pico-8 play session: no input (idle), after a click and taps of 🅾, ❎, 🅾+❎, 🅾 in the second before t = 0

[t = 1 s] idle ~1s (no d-pad/buttons)
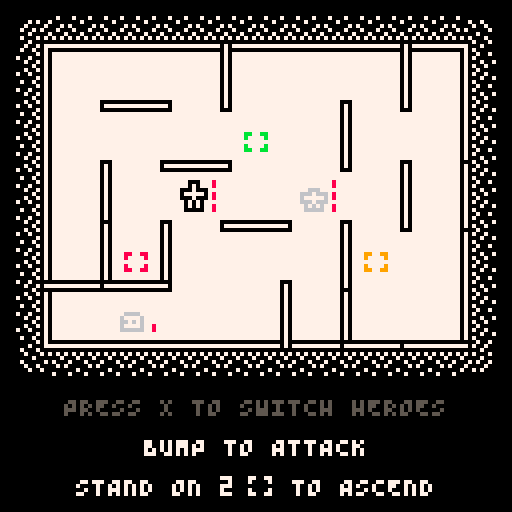

pico-8 cartridge
version 18
__lua__
function _init()
a=5
b=7
c={}
d={}
for e=1,b do
c[e]={}
for f=1,a do
c[e][f]={}
add(d,{e,f})
end
end
g={
["a_step"]=011,
["b_step"]=012,
["pad_step"]=013,
["button_step"]=021,
["advance"]=014,
["bump"]=015,
["shoot"]=016,
["jump"]=017,
["charge"]=021,
["health"]=018,
["score"]=019,
["enemy_dash"]=020,
}
h={
"a_step",
"b_step",
"pad_step",
"button_step",
"bump",
"jump",
"charge",
"health",
"score",
"enemy_dash",
"advance",
"shoot",
}
i={}
j=0
k=0
l=true
m=false
n=0
o={}
p=32
q=4
r={{0,0}}
s=false
time=0
t=false
u=false
v=false
w=007
x={}
y={}
z={}
ba={}
bb={}
bc={}
bd={}
be={}
bf={}
bg={}
bh={{-1,0},{1,0},{0,-1},{0,1}}
bi={}
bj={}
bk()
for bl in all({{2,3},{3,3},{4,3},{5,3}}) do
local bm=bn("wall_right",bl)
if bm then
bm:bo()
end
end
for bl in all({{2,3},{4,2},{6,3}}) do
local bm=bn("wall_down",bl)
if bm then
bm:bo()
end
end
bp=bq()
br=bq()
bp.bs=true
bt(bp,{3,3})
bt(br,{5,3})
bu()
bv({{2,4},{4,2},{6,4}})
function bw(bx,by,bz)
local ca={
[001]=by,
}
local cb=1
local cc=bx
for cd=1,by-1 do
cc+=cd+bz
local bl=cb+flr(cc)
ca[bl]=by-cd
cb=bl
end
return ca
end
ca=bw(12,12,4)
ce={
[001]={"baby"},
[026]={"baby","dash"},
[051]={"baby","dash","timid"},
[076]={"slime","dash","timid"},
[101]={"slime","dash","timid","grow"},
}
cf={
["baby"]=function()
cg():ch()
end,
["timid"]=function()
ci():ch()
end,
["slime"]=function()
cj():ch()
end,
["dash"]=function()
ck():ch()
end,
["grow"]=function()
cl():ch()
cl():ch()
end,
}
cm=ca[1]
cn=ce[1]
co=cp(cn)
cq(co)
cr={0,0,0}
cs=0
ct=false
cu()
music(000)
end
function _update60()
time+=1
for bl in all(y) do
if bl.cv<=0 and#bl.cw<=1 then
bl:bo()
local cx=cy(cz(bl))
if(not bl.da) db(cx,true)
end
end
if s then
if n>0 then
n-=1
elseif btnp(5) then
_init()
end
return
end
if#bj<2 then
for cd=0,3 do
if btnp(cd) then
add(bj,bh[cd+1])
end
end
if btnp(5) then
add(bj,5)
end
end
if n>0 then
n-=1
elseif bn("exit",cz(bp)) and bn("exit",cz(br)) then
j+=100
add(bi,dc())
dd({41,53},de("you escaped!"),014,007,true)
p=0
s=true
n=20
elseif bp.cv<=0 or br.cv<=0 then
add(bi,dc())
dd({46,53},de("game over"),014,007,true)
s=true
n=20
elseif l==true and#bj>0 then
if bj[1]==5 then
for bl in all(x) do
v=true
bl.bs=not bl.bs
end
df()
i["switch"]=true
else
dg():dh(bj[1])
end
del(bj,bj[1])
elseif l==false then
if di() then
dj()
bk()
bu()
bv()
p-=1
else
bu()
end
cq(y)
for bl in all(y) do
bl:dk()
end
if ce[k] then
cn=ce[k]
co=cp(cn)
cq(co)
end
k+=1
dl()
for cd=1,cr[k] do
cu()
end
if ca[k] then
cm=ca[k]
end
df()
l=true
end
dm()
local dn=false
for bl in all(h) do
if i[bl] then
dn=bl
end
i[bl]=false
end
if dn then
sfx(g[dn],3)
end
if stat(1)>1 then printh(stat(1)) end
end
function dp(dq)
local dr={0,0}
local ds={-dq[1],-dq[2]}
local dt={-dq[1]*2,-dq[2]*2}
r={dr,dt,dt,ds,dr}
end
function du(dv)
if#dv>1 then
del(dv,dv[1])
end
end
function _draw()
cls()
local cx=r[1]
camera(cx[1],cx[2])
du(r)
rectfill(11,11,116,86,007)
rect(12,12,115,85,000)
pal(006,w)
for e=12,115,8 do
spr(008,e,4)
spr(008,e,86,1,1,true,true)
end
for f=13,84,8 do
spr(007,4,f)
spr(007,116,f,1,1,true,true)
end
spr(009,4,5)
spr(010,116,5,1,1,true)
spr(010,4,85,1,1,false,true)
spr(009,116,85,1,1,true,true)
pal()
for dw in all({
z,
bb,
ba,
bf,
bd,
be,
x,
y,
bi,
bc,
}) do
for bl in all(dw) do
bl:dx()
end
end
local dy=bn("button",cz(bp))
local dz=bn("button",cz(br))
local ea=false
local eb=false
if(dy) ea=dy.color
if(dz) eb=dz.color
if s then
local ec
local ed
local ee
if p!=0 then
ec=de("you died with "..j.." gold")
else
ec=de("+100 gold for escaping")
end
local ed=64-#ec*2
print(ec,ed,99,007)
if p!=0 then
local ef=p==1 and" depth"or" depths"
ec=de(p..ef.." from the surface")
else
ec=de("total gold: "..j)
end
ed=64-#ec*2
print(ec,ed,109,007)
print(de("press x to restart"),28,119,005)
elseif not(v and u and t) then
print(de("press x to switch heroes"),16,99,v and 005 or 007)
print(de("bump to attack"),36,109,u and 005 or 007)
print(de("stand on 2"),19,119,t and 005 or 007)
palt(015,true)
pal(006,t and 005 or 007)
spr(016,61,116)
print(de("to ascend"),73,119,t and 005 or 007)
pal()
elseif eg==012 and not o[012] and(ea==012 and bp.eh==true or eb==012 and br.eh==true) then
print(de("when a hero stands on"),15,99,007)
print(",",111,99,007)
print(de("the other hero can jump"),18,109,007)
palt(15,true)
pal(005,001)
pal(006,012)
spr(018,102,96)
pal()
elseif eg==011 and not o[011] and(ea==011 and bp.eh==true or eb==011 and br.eh==true) then
print(de("when a hero stands on"),15,99,007)
print(",",111,99,007)
print(de("the other hero can shoot"),16,109,007)
palt(15,true)
pal(005,003)
pal(006,011)
spr(018,102,96)
pal()
elseif eg==008 and not o[008] and(ea==008 and bp.eh==true or eb==008 and br.eh==true) then
print(de("are refilled with health"),22,99,007)
print(de("when enemies step on them"),14,109,007)
palt(15,true)
pal(005,002)
pal(006,008)
spr(017,10,96)
pal()
elseif eg==009 and not o[009] and(ea==009 and bp.eh==true or eb==009 and br.eh==true) then
print(de("are refilled with gold"),26,99,007)
print(de("when enemies step on them"),14,109,007)
palt(15,true)
pal(005,004)
pal(006,009)
spr(017,14,96)
pal()
else
print(de("depth"),11,99,007)
print(p,34,99,007)
local ei=j..""
print(de("gold"),102,99,007)
print(ei,99-#ei*4,99,007)
spr(032,11,106,7,1)
spr(048,11,116,7,1)
spr(039,70,106,6,1)
spr(055,70,116,6,1)
end
for bl in all(bc) do
bl:dx()
end
end
function dc()
local ej={
dx=function(self)
for ek=14,114,3 do
for el=14,84,3 do
local ek=ek+(el%2*2)
if(ek<114) pset(ek,el,006)
end
end
end
}
return ej
end
function cp(dv)
local em={}
for bl in all(dv) do
add(em,bl)
end
return em
end
function en()
local en={
e=eo,
f=eo,
cw={},
ep={{010,010}},
eq={100},
er=function(self)
du(self.cw)
du(self.ep)
du(self.eq)
pal()
end,
bo=function(self)
if self.e and self.f then
del(c[self.e][self.f],self)
end
del(self.dw,self)
end,
}
return en
end
function bq()
local es=en()
es.type="hero"
es.et="enemy"
es.eu=3
es.cv=3
es.dw=x
es.eh=false
es.dh=function(self,ev)
local ew=x[1]==self and x[2] or x[1]
local ex=ey(cz(self),ev)
if ez(ex) and not bn("hero",ex) then
local fa=bn("enemy",ex)
local bm=fb(cz(self),ex)
if self.fc then
if(fa or bm) o[012]=true
if(fa) fd(fa,3,ev)
local fe=cy(cz(self))
local ff=cy(ex)
local fg={(fe[1]+ff[1])/2,fe[2]-4}
bt(self,ex)
fh(self,{fg,ff},q/2,0)
n=q
i["jump"]=true
l=false
elseif not bm then
local fi=fj(self,ev)
if self.fk and#fi>0 then
for bl in all(fi) do
fd(bl,1,{-ev[1],-ev[2]})
end
fl(self,ev)
o[011]=true
i["shoot"]=true
n=q
l=false
elseif fa then
i["bump"]=true
u=true
fd(fa,1,ev)
local fm=cy(cz(self))
local fn={fm[1]+ev[1]*4,fm[2]+ev[2]*4}
fh(self,{fn,fm},q/2,0)
n=q
l=false
else
bt(self,ex)
fh(self,{cy(ex)},q,0)
n=q
l=false
end
end
end
ew.fc=false
ew.fk=false
local em=bn("button",cz(self))
if em then
if em.color==012 then
ew.fc=true
elseif em.color==011 then
ew.fk=true
end
end
end
es.dx=function(self)
local fo=self.bs and 001 or 000
local fp=self.cw[1][1]
local fq=self.cw[1][2]
local fr=cy(cz(self))[1]
local fs=cy(cz(self))[2]
palt(015,true)
palt(000,false)
if not self.bs then
pal(000,006)
end
if self.fk then
pal(007,011)
pal(006,011)
pal(005,007)
if self.bs then
for bl in all(bh) do
local dv=cz(self)
local em={self.e+bl[1],self.f+bl[2]}
local fo=bl[2]==0 and 003 or 004
local ft
local fu
if bl[1]==-1 then
ft=true
elseif bl[2]==-1 then
fu=true
end
if#fj(self,bl)>0 and not s then
spr(fo,fr+bl[1]*8,fs+bl[2]*8,1,1,ft,fu)
end
end
end
elseif self.fc then
pal(007,012)
pal(006,012)
pal(005,007)
if self.bs then
for bl in all(bh) do
local dv=cz(self)
local em={self.e+bl[1],self.f+bl[2]}
local fo=bl[2]==0 and 003 or 004
local ft
local fu
if bl[1]==-1 then
ft=true
elseif bl[2]==-1 then
fu=true
end
if
not s and
(bn("enemy",em) or
ez(em) and fb(dv,em) and not bn("hero",em))
then
spr(fo,fr+bl[1]*8,fs+bl[2]*8,1,1,ft,fu)
end
end
end
else
pal(005,007)
if self.bs then
for bl in all(bh) do
local dv=cz(self)
local em={self.e+bl[1],self.f+bl[2]}
local fo=bl[2]==0 and 003 or 004
local ft
local fu
if bl[1]==-1 then
ft=true
elseif bl[2]==-1 then
fu=true
end
if not fb(dv,em) and bn("enemy",em) then
spr(fo,fr+bl[1]*8,fs+bl[2]*8,1,1,ft,fu)
end
end
end
end
pal(self.ep[1][1],self.ep[1][2])
spr(fo,fp,fq)
fv(fp,fq,self.cv,0,8)
self:er()
end
add(x,es)
return es
end
function fw()
local fx=en()
fx.eq={021}
fx.type="enemy"
fx.et="hero"
fx.fy=true
fx.cv=2
fx.fz=0
fx.dw=y
fx.ga=nil
fx.gb=nil
fx.dk=function(self)
if l==false then
if self.fy==true then
self.fy=false
else
self.ga=self:gc()
self.gb=self:gd()
self:ge()
self:gf()
end
end
end
fx.gc=function(self)
local gg={}
for bl in all(x) do
if gh(bl.gi,cz(self))==1 then
add(gg,bl)
end
end
if#gg>=1 then
cq(gg)
return gg[1]
else
return nil
end
end
fx.gj=function(self)
local fm=cz(self)
local ga
local gk
local gl={}
local gm
local gn=gh(bp.gi,fm)
local go=gh(br.gi,fm)
local gp=gh(bp.gq,fm)
local gr=gh(br.gq,fm)
local gs=gt(fm,x,false)
local gu=gt(fm,x,true)
if#gs>1 and#gu>0 then
gm=gu
else
gm=gs
end
cq(gm)
ga=gm[1]
gk=gh(ga.gi,fm)
local gv=gw(fm)
for bl in all(gv) do
if bn("enemy",bl) then
del(gv,bl)
end
end
for bl in all(gv) do
if gh(ga.gi,bl)<gk then
add(gl,bl)
end
end
if#gl==0 then
for bl in all(gv) do
if gh(ga.gq,bl)<gk then
add(gl,bl)
end
end
end
if#gl==0 then
gl=gv
end
if#gl>0 then
cq(gl)
return gl[1]
end
end
fx.gd=function(self)
if not self.ga then
return self:gj()
end
end
fx.ge=function(self)
if self.ga then
local ev=gx(cz(self),cz(self.ga))
fd(self.ga,1,ev)
local fm=cy(cz(self))
local fn={fm[1]+ev[1]*4,fm[2]+ev[2]*4}
fh(self,{fn,fm},q/2,2)
n=q
i["bump"]=true
end
end
fx.gf=function(self)
if self.gb then
bt(self,self.gb)
fh(self,{cy(self.gb)},q,0)
n=q
end
end
fx.dx=function(self)
local fo=self.eq[1]
local fp=self.cw[1][1]
local fq=self.cw[1][2]
palt(015,true)
palt(000,false)
if self.fy and l==false or self.fy and n==0 then
pal(000,006)
end
pal(self.ep[1][1],self.ep[1][2])
spr(fo,fp,fq)
local gy=self.fz==012 and 3 or self.fz>0 and 1 or 0
fv(fp,fq,self.cv,gy,8)
if self.cv>=1 and self.fz>006 and not s then
pal(006,self.fz)
spr(002,fp,fq)
end
self:er()
end
fx.ch=function(self)
local gz={}
for bl in all(d) do
if
not bn("hero",bl) and
not bn("enemy",bl) and
gh(bp.gi,bl)>=3 and
gh(br.gi,bl)>=3
then
add(gz,bl)
end
end
if#gz>0 then
cq(gz)
bt(self,gz[1])
else
self:bo()
end
end
add(y,fx)
return fx
end
function ci()
local fx=fw()
fx.eq={021}
fx.cv=1
fx.gd=function(self)
if not self.ga then
local fm=cz(self)
local gb=self:gj()
if gb then
if
gh(bp.gi,gb)>1 and
gh(br.gi,gb)>1
then
return gb
else
local dq=gx(cz(self),gb)
local dv=cy(cz(self))
local em={dv[1]+dq[1]*2,dv[2]+dq[2]*2}
self.eq=ha({027,021})
end
end
end
end
return fx
end
function ck()
local fx=fw()
fx.eq={026}
fx.cv=1
fx.dq={0,0}
fx.gc=function(self)
local ga
for dq in all(bh) do
local hb=fj(self,dq)[1]
if hb and ga then
local hc=gh(hb.gi,cz(self))
local hd=gh(ga.gi,cz(self))
if hc<hd then
ga=hb
self.dq=dq
end
elseif hb then
ga=hb
self.dq=dq
end
end
if ga then
return ga
else
self.dq={0,0}
return nil
end
end
fx.gd=function(self)
if not self.ga then
return self:gj()
end
end
fx.ge=function(self)
if self.ga then
fd(self.ga,1,self.dq)
local gy=cz(self.ga)
local he=cz(self)
local hf={he}
while true do
he=ey(he,self.dq)
if hg(he,gy) then
break
end
add(hf,he)
end
for cd=1,#hf do
local em=bn("button",hf[cd])
local hh=bn("charge",hf[cd])
if em and(em.color==009 or em.color==008) and not hh then
em:hi(cd*2)
end
db(cy(hf[cd]),false,1,4+cd*8)
end
bt(self,gy)
fh(self,{cy(gy)},q,0)
n=q
i["enemy_dash"]=true
self.cv=0
end
end
return fx
end
function cj()
local fx=fw()
fx.eq={022}
fx.gf=function(self)
if self.gb then
bt(cg(),cz(self))
bt(self,self.gb)
fh(self,{cy(self.gb)},q,0)
n=q
self.fy=true
end
end
fx.ge=function(self)
if self.ga then
local ev=gx(cz(self),cz(self.ga))
fd(self.ga,1,ev)
local fm=cy(cz(self))
local fn={fm[1]+ev[1]*4,fm[2]+ev[2]*4}
fh(self,{fn,fm},q/2,2)
n=q
i["enemy_bump"]=true
self.fy=true
end
end
return fx
end
function cg()
local fx=fw()
fx.cv=1
fx.eq={023}
return fx
end
function cz(hj)
return{hj.e,hj.f}
end
function hk(hl)
local dv=gw(hl)
local em={}
for bl in all(dv) do
if
not bn("enemy",bl) and
not bn("hero",bl)
then
add(em,bl)
end
end
return em
end
function cl()
local fx=fw()
fx.cv=1
fx.eq={024}
fx.hm="grow"
fx.hn=function(self)
local ho={}
for bl in all(y) do
if bl.hm=="grow"then
add(ho,bl)
end
end
del(ho,self)
cq(ho)
return ho
end
fx.hp=function(self)
local fm=cz(self)
local ho=self:hn()
local gl={}
local gm
local hq=gt(cz(self),ho,false)
local hr=gt(cz(self),ho,true)
if#hq>1 and#hr>0 then
gm=hr
else
gm=hq
end
cq(gm)
local ga=gm[1]
local gk=gh(ga.gi,fm)
if gk==0 then
return nil
end
local gv=gw(cz(self))
for bl in all(gv) do
local fa=bn("enemy",bl)
if
bn("hero",bl) or
fa and fa.hm!="grow"
then
del(gv,bl)
end
end
for bl in all(gv) do
if gh(ga.gi,bl)<gk then
add(gl,bl)
end
end
if#gl==0 then
for bl in all(gv) do
if gh(ga.gq,bl)<gk then
add(gl,bl)
end
end
end
if#gl==0 then
gl=gv
end
if#gl>0 then
cq(gl)
return gl[1]
end
end
fx.gd=function(self)
if#self:hn()>0 then
return self:hp()
elseif not self.ga then
return self:gj()
end
end
fx.gf=function(self)
if self.cv>0 then
if self.gb then
bt(self,self.gb)
fh(self,{cy(self.gb)},q,0)
n=q
end
for bl in all(c[self.e][self.f]) do
if bl!=self and bl.hm=="grow"then
self.cv=0
self.da=true
bl.cv=0
bt(hs(),cz(self))
end
end
end
end
fx.gc=function(self)
local ho=self:hn()
if#ho==0 then
local gg={}
for bl in all(x) do
if gh(bl.gi,cz(self))==1 then
add(gg,bl)
end
end
if#gg>0 then
cq(gg)
return gg[1]
end
end
end
fx.ch=function(self)
function ht(hu,hv)
for bl in all(hv) do
if
bl.e and bl.f and
gh(bl.gi,hu)<5
then
return true
end
end
return false
end
local gz={}
local hv={}
for bl in all(y) do
if bl.hm=="grow"then
add(hv,bl)
end
end
for bl in all(d) do
if not ht(bl,hv) then
add(gz,bl)
end
end
for bl in all(gz) do
if
bn("enemy",bl) or
gh(bp.gi,bl)<3 or
gh(br.gi,bl)<3
then
del(gz,bl)
end
end
if#gz>0 then
cq(gz)
bt(self,gz[1])
self.gi=hw(cz(self))
self.gq=hw(cz(self),{"enemy","hero"})
else
self:bo()
end
end
return fx
end
function hs()
local fx=fw()
fx.cv=3
fx.eq={025}
return fx
end
function gt(hl,hx,hy)
local hy=hy or{}
local gt={hx[1]}
for cd=2,#hx do
local hz=gh(hy and gt[1].gq or gt[1].gi,hl)
local ia=gh(hy and hx[cd].gq or hx[cd].gi,hl)
if ia<hz then
gt={hx[cd]}
elseif ia==hz then
add(gt,hx[cd])
end
end
return gt
end
function fl(hj,dq)
local bm=nil
local ib=cz(hj)
while bm==nil do
local ex={ib[1]+dq[1],ib[2]+dq[2]}
if
not ez(ex) or
fb(ib,ex)
then
bm=ib
end
ib=ex
end
local dv=cy(cz(hj))
local em=cy(bm)
local ic=dv[1]
local id=dv[2]
local ie=em[1]
local ig=em[2]
if hg(dq,{0,-1}) then
ic+=3
ie+=3
id-=3
ig+=0
elseif hg(dq,{0,1}) then
ic+=3
ie+=3
id+=10
ig+=7
elseif hg(dq,{-1,0}) then
ic-=3
ie+=0
id+=3
ig+=3
elseif hg(dq,{1,0}) then
ic+=10
ie+=7
id+=3
ig+=3
end
local fl={
ih=6,
dx=function(self)
rectfill(ic,id,ie,ig,011)
self.ih-=1
if self.ih==0 then
del(bc,self)
end
end,
}
add(bc,fl)
end
function ha(dr,ii)
local ii=ii or q
local ds={}
for bl in all(dr) do
for cd=1,ii do
add(ds,bl)
end
end
return ds
end
function ij(ik)
local il={}
for dw in all(ik) do
for bl in all(dw) do
add(il,bl)
end
end
return il
end
function fv(im,io,ip,iq,bz)
for cd=1,ip do
pset(im+bz,io+10-cd*3,not s and flr(time/24)%2==0 and 002 or 008)
pset(im+bz,io+9-cd*3,not s and flr(time/24)%2==0 and 002 or 008)
end
for cd=1,ip-iq do
pset(im+bz,io+10-cd*3,008)
pset(im+bz,io+9-cd*3,008)
end
end
function dl()
cr[k+2]=0
if k-cs>=cm then
if flr(rnd(2))==1 then
cr[k+1]+=1
else
cr[k]+=1
end
cs=k
end
end
function cu()
if#co==0 then
co=cp(cn)
cq(co)
end
cf[co[1]]()
del(co,co[1])
end
function dg()
if bp.bs then
return bp
else
return br
end
end
function ir(color)
if(color==012) return 001
if(color==008) return 002
if(color==011) return 003
if(color==009) return 004
if(color==014) return 002
end
function de(is)
local it=""
local dt
for cd=1,#is do
local dr=sub(is,cd,cd)
if dr!="^"then
if not dt then
for iu=1,26 do
if dr==sub("abcdefghijklmnopqrstuvwxyz",iu,iu) then
dr=sub("ABCDEFGHIJKLMNOPQRSTUVWXYZ[\\",iu,iu)
end
end
end
it=it..dr
dt=true
end
dt=not dt
end
return it
end
function ez(cz)
local iv=cz[1]
local iw=cz[2]
if
iv<1 or
iv>b or
iw<1 or
iw>a
then
return false
end
return true
end
function fh(hj,ix,ih,iy)
local iz={}
local hh=hj.cw[1]
for cd=1,iy do
add(iz,hh)
end
for bl in all(ix) do
local ja={(bl[1]-hh[1])/ih,(bl[2]-hh[2])/ih}
for iu=1,ih do
local jb=hh[1]+ja[1]
local jc=hh[2]+ja[2]
local bl={jb,jc}
add(iz,bl)
hh=bl
end
end
hj.cw=iz
end
function bt(hj,hu)
if not ez(hu) then
return
end
if hj.type=="hero"and hj.e then
hj.eh=false
local em=bn("button",hu)
local iz=bn("pad",hu)
if hj==bp then
i["a_step"]=true
local jd=bn("button",cz(br))
if(jd and not o[jd.color] and br.eh==true) eg=jd.color
else
i["b_step"]=true
local jd=bn("button",cz(bp))
if(jd and not o[jd.color] and bp.eh==true) eg=jd.color
end
if iz then
i["pad_step"]=true
elseif em then
local hh=bn("charge",hu) and true or false
if em.color==011 or em.color==012 then
i["button_step"]=true
end
if em.color and not o[em.color] and not hh then
hj.eh=true
eg=em.color
end
end
end
if hj.e then
del(c[hj.e][hj.f],hj)
end
add(c[hu[1]][hu[2]],hj)
hj.e=hu[1]
hj.f=hu[2]
if hj.cw and#hj.cw==0 then
local je=cy(hu)
if hj.type=="enemy"then
for cd=-4,0 do
add(hj.cw,{je[1],je[2]+cd})
end
else
hj.cw={je}
end
end
if hj.type=="enemy"then
local em=bn("button",cz(hj))
local hh=bn("charge",cz(hj))
if em and em.color==008 and not hh then
em:hi()
o[008]=true
i["charge"]=true
elseif em and em.color==009 and not hh then
em:hi()
o[009]=true
i["charge"]=true
end
end
end
function bu()
for bl in all(x) do
bl.gi=hw(cz(bl))
bl.gq=hw(cz(bl),{"enemy"})
end
for bl in all(y) do
if bl.hm=="grow"then
bl.gi=hw(cz(bl))
bl.gq=hw(cz(bl),{"enemy","hero"})
end
end
end
function dm()
for jf in all(x) do
local hh=bn("charge",cz(jf))
if hh then
if hh.color==008 then
if jf.cv<jf.eu then
jf.cv=min(jf.cv+1,jf.eu)
dd(jf,de("+1 health"),008,007)
else
dd(jf,de("+0 health"),008,007)
end
i["health"]=true
elseif hh.color==009 then
j+=1
dd(jf,de("+1 gold"),009,007)
i["score"]=true
end
hh:bo()
end
end
end
function cy(jg)
local ie=jg[1]-1
local ig=jg[2]-1
return{ie*15+15,ig*15+15}
end
function cq(jh)
for cd=#jh,1,-1 do
local iu=flr(rnd(cd))+1
jh[cd],jh[iu]=jh[iu],jh[cd]
end
end
function ch(hj,ji)
local gz={}
for bl in all(d) do
local jj=true
local e=bl[1]
local f=bl[2]
local cz=c[e][f]
for jk in all(cz) do
for jl in all(ji) do
if jk.type==jl then
jj=false
end
end
end
if jj then
add(gz,{e,f})
end
end
local jm=flr(rnd(#gz))+1
local hu=gz[jm]
bt(hj,hu)
end
function dd(jn,jo,jp,jq,jr)
local he={
jn=jn,
ek=function(self)
return#jn==2 and self.jn[1] or self.jn.cw[1][1]-#jo*2+4
end,
el=function(self)
return#jn==2 and self.jn[2] or self.jn.cw[1][2]
end,
js=0,
jh=0,
dx=function(self)
local bx={self:ek(),self:el()+self.js}
for ek in all({-1,0,1}) do
for el in all({-1,0,1,2}) do
local bl={ek,el}
local jt=ey(bx,bl)
print(jo,jt[1],jt[2],jq)
end
end
print(jo,bx[1],bx[2]+1,ir(jp))
print(jo,bx[1],bx[2],jp)
if self.jh<96 then
self.jh+=1
self.js=max(-8,self.js-1)
elseif not jr then
del(bc,self)
end
pal()
end,
}
add(bc,he)
return he
end
function db(je,ju,jv,ih)
local jv=jv or 8
local ih=ih or 15
function jw(je,ih,ju)
local jx=ju and{1,-1,1.5,-1.5,2,-2} or{0}
local jy=cp(jx)
cq(jx)
cq(jy)
local jz={
ka=je[1],
kb=je[2],
jx=jx[1],
jy=jy[1],
kc=ih,
ih=ih,
fo=011,
kd=1,
dx=function(self)
if self.ih==flr(self.kc*2/3) then
self.fo=005
self.kd/=3
elseif self.ih==flr(self.kc*1/3) then
self.fo=006
self.kd/=3
end
palt(015,true)
self.ka+=self.jx*self.kd
self.kb+=self.jy*self.kd
spr(self.fo,self.ka,self.kb)
self.ih-=1
if self.ih<=0 then
del(bd,self)
end
pal()
end
}
add(bd,jz)
end
for cd=1,jv do
jw(je,ih,ju)
end
end
function ke(kf,cz)
for bl in all(kf) do
if cz[1]==bl[1] and cz[2]==bl[2] then
return true
end
end
return false
end
function bn(type,cz)
if ez(cz) then
local e=cz[1]
local f=cz[2]
for cd=1,#c[e][f] do
local bl=c[e][f][cd]
if bl.type==type then
return bl
end
end
end
return false
end
function kg(kh,cz)
local ki=false
for bl in all(kh) do
if bn(bl,cz) then
ki=true
end
end
return ki
end
function gw(cz)
local kj=cz[1]
local kk=cz[2]
local gv={}
local kl={kj,kk-1}
local km={kj,kk+1}
local kn={kj-1,kk}
local ko={kj+1,kk}
local kp={kl,km,kn,ko}
for bl in all(kp) do
if
ez(bl) and
fb(cz,bl)==false
then
add(gv,bl)
end
end
return gv
end
function fj(hj,ev)
local ib=cz(hj)
local gg={}
while true do
local ex={ib[1]+ev[1],ib[2]+ev[2]}
local ga=bn(hj.et,ex)
if
not ez(ex) or
fb(ib,ex) or
bn(hj.type,ex) and not ga
then
return gg
end
if ga then
add(gg,ga)
end
ib=ex
end
end
function ey(cz,dq)
return{cz[1]+dq[1],cz[2]+dq[2]}
end
function df()
local jf=dg()
for bl in all(y) do
bl.fz=0
if gh(jf.gi,cz(bl))==1 then
bl.fz=006
end
end
for dq in all(bh) do
if jf.fk then
local gg=fj(jf,dq)
for bl in all(gg) do
bl.fz=011
end
elseif jf.fc then
local fa=bn("enemy",ey(cz(jf),dq))
if fa then
fa.fz=012
end
end
end
end
function di()
return bn("pad",cz(bp)) and bn("pad",cz(br))
end
function dj()
t=true
local kq
for bl in all(z) do
if
bl!=bn("pad",cz(bp)) and
bl!=bn("pad",cz(br))
then
kq=bl
end
end
kr(kq.color):ch({kq.e,kq.f})
i["advance"]=true
end
function fd(ga,ks,ev)
ga.cv-=ks
if ga.type=="enemy"then
if ga.cv<=0 then
i["bump"]=true
end
end
local kt={000,008}
local f={010,010}
ga.ep={f,f,kt,kt,kt,kt,f}
dp(ev)
end
function gx(dr,ds)
local fr=dr[1]
local fs=dr[2]
local ku=ds[1]
local kv=ds[2]
if ku==fr and kv==fs-1 then
return{0,-1}
elseif ku==fr and kv==fs+1 then
return{0,1}
elseif ku==fr-1 and kv==fs then
return{-1,0}
elseif ku==fr+1 and kv==fs then
return{1,0}
else
return false
end
end
function hg(dr,ds)
return dr[1]==ds[1] and dr[2]==ds[2]
end
function kw(dr,ds)
local kx=abs(dr[1]-ds[1])
local ky=abs(dr[2]-ds[2])
return kx+ky
end
function hw(hl,hy)
local hy=hy or{}
local kz={hl}
local la={}
local gl=0
local lb={}
for e=1,b do
lb[e]={}
for f=1,a do
lb[e][f]=1000
end
end
lb[hl[1]][hl[2]]=0
while#kz>0 do
for cd=1,#kz do
local fm=kz[cd]
for bl in all(gw(fm)) do
if lb[bl[1]][bl[2]]==1000 then
lb[bl[1]][bl[2]]=gl+1
if
not ke(la,bl) and
not kg(hy,bl)
then
add(la,bl)
end
end
end
end
gl+=1
kz=la
la={}
end
return lb
end
function gh(map,cz)
return map[cz[1]][cz[2]]
end
function fb(lc,ld)
local le=lc[1]
local lf=lc[2]
local lg=ld[1]
local lh=ld[2]
if lg==le and lh==lf-1 then
return bn("wall_down",ld) and true or false
elseif lg==le and lh==lf+1 then
return bn("wall_down",lc) and true or false
elseif lg==le-1 and lh==lf then
return bn("wall_right",ld) and true or false
elseif lg==le+1 and lh==lf then
return bn("wall_right",lc) and true or false
end
end
function li()
for bl in all(bf) do
del(c[bl.e][bl.f],bl)
del(bf,bl)
end
bf={}
end
function bk()
li()
lj()
while not lk() do
li()
lj()
end
end
function ll(type)
local lm={
e=eo,
f=eo,
type=type,
dx=function(self)
palt(0,false)
local im=(self.e-1)*8+(self.e-1)*7+15
local io=(self.f-1)*8+(self.f-1)*7+15
local ln=im+11
local lo=io+11
local lp=im+11
local lq=io+11
if self.type=="wall_right"then
lo=io-4
elseif self.type=="wall_down"then
ln=im-4
end
local lr=ln-1
local lt=lo-1
local lu=lp+1
local lv=lq+1
rectfill(lr,lt,lu,lv,000)
rectfill(ln,lo,lp,lq,007)
pal()
end,
bo=function(self)
del(c[self.e][self.f],self)
del(bf,self)
end,
}
add(bf,lm)
return lm
end
function lj()
for cd=1,12 do
ch(ll("wall_right"),{"wall_right"})
end
for cd=1,9 do
ch(ll("wall_down"),{"wall_down"})
end
end
function lk()
local kz={{1,1}}
local la={}
local lw={}
for e=1,b do
lw[e]={}
for f=1,a do
lw[e][f]=false
end
end
while#kz>0 do
for fm in all(kz) do
local gv=gw(fm)
local lx=fm[1]
local ly=fm[2]
lw[lx][ly]=true
for bl in all(gv) do
if lw[bl[1]][bl[2]]==false then
if ke(la,bl)==false then
add(la,bl)
end
end
end
end
kz=la
la={}
end
for bl in all(d) do
if lw[bl[1]][bl[2]]==false then
return false
end
end
return true
end
function bv(lz)
local lz=lz or{}
if#bg==0 then
bg={008,008,008,009,011,012}
cq(bg)
end
for bl in all(z) do
bl:bo()
end
if#ba==a*b-4 then
for cd=1,2 do
local ma={
e=eo,
f=eo,
cw={},
type="exit",
dx=function(self)
palt(015,true)
local fp=self.cw[1][1]
local fq=self.cw[1][2]
spr(020,fp,fq)
pal()
end,
}
add(bb,ma)
ch(ma,{"button","hero","exit"})
end
return
end
local mb={008,009,011,012}
del(mb,bg[1])
del(bg,bg[1])
local z={mc(mb[1]),mc(mb[2]),mc(mb[3])}
if#lz>0 then
cq(lz)
for cd=1,#z do
bt(z[cd],lz[cd])
end
else
local md={}
for bl in all(d) do
if
not bn("pad",bl) and
not bn("button",bl) and
not bn("hero",bl)
then
add(md,bl)
end
end
local me={}
for bl in all(md) do
if
gh(bp.gi,bl)>=3 and
gh(br.gi,bl)>=3
then
add(me,bl)
del(md,bl)
end
end
local mf={}
for bl in all(md) do
if
gh(bp.gi,bl)>=2 and
gh(br.gi,bl)>=2
then
add(mf,bl)
del(md,bl)
end
end
cq(me)
cq(mf)
cq(md)
for cd=1,#z do
if me[1] then
bt(z[cd],me[1])
del(me,me[1])
elseif mf[1] then
bt(z[cd],mf[1])
del(mf,mf[1])
else
bt(z[cd],md[1])
del(md,md[1])
end
end
end
end
function mc(color)
local iz=en()
iz.eq={016}
iz.type="pad"
iz.color=color
iz.dw=z
iz.dx=function(self)
local fo=self.eq[1]
local fp=self.cw[1][1]
local fq=self.cw[1][2]
palt(015,true)
palt(000,false)
pal(006,color)
spr(fo,fp,fq)
self:er()
end
add(z,iz)
return iz
end
function mg(color,mh,bz)
local hh=en()
local fx=mh or 0
local bz=bz or-8
hh.type="charge"
hh.color=color
hh.dw=be
hh.bz=bz
hh.n=q+fx
hh.dx=function(self)
if self.n>0 then
self.n-=1
else
palt(015,true)
palt(000,false)
pal(006,color)
pal(005,ir(color))
local fp=self.cw[1][1]
local fq=self.cw[1][2]-2
spr(019,fp,fq+self.bz)
self.bz=min(self.bz+1,0)
pal()
end
end
add(be,hh)
return hh
end
function kr(color)
local em=en()
local eq
local hi
if color==011 or color==012 then
eq=ij({ha({018},12),ha({016},9),ha({018},6),ha({016},3),{018}})
hi=function(self,mh,bz)
return
end
elseif color==008 or color==009 then
eq=ij({ha({028},12),ha({016},9),ha({028},6),ha({016},3),{017}})
hi=function(self,mh,bz)
bt(mg(color,mh,bz),cz(self))
end
end
em.eq=eq
em.type="button"
em.color=color
em.dw=ba
em.hi=hi
em.ch=function(self,cz)
bt(self,cz)
self:hi(26,0)
end
em.dx=function(self)
local fo=self.eq[1]
local fp=self.cw[1][1]
local fq=self.cw[1][2]
palt(015,true)
palt(000,false)
pal(006,color)
pal(005,ir(self.color))
spr(fo,fp,fq)
self:er()
end
add(ba,em)
return em
end
__gfx__
ffffffffff000fffffffffffffffffffffffffffffffffffffffffff00000707007000700007070000070070ffffffff00000000000000000000000000000000
ffffffffff070ffffff6fffffff555ffffffffffffffffffffffffff70070007700000000070000700700700ffffffff00000000000000000000000000000000
ff000fff0007000ffff6ffffff5565ffff565fffffffffffffffffff00700707000707000700707007000007ffffffff00000000000000000000000000000000
0007000f0777770fffffffffff6556fff55555fffff6ffffffffffff00007007007000700007000000007000ff666fff00000000000000000000000000000000
0777770f0007000f66fff66fff5565fff56565ffff666ffffff6ffff00700707700070000700070700700070ff666fff00000000000000000000000000000000
0007000ff07070fffffffffffff555fff55655fffff6ffffffffffff70070007070707070007000007000700ff666fff00000000000000000000000000000000
f07070fff07070fffff6ffffffffffffffffffffffffffffffffffff00000707000000000070070700070007ffffffff00000000000000000000000000000000
f00000fff00000fffff6ffffffffffffffffffffffffffffffffffff07007007777777770700700700000707ffffffff00000000000000000000000000000000
fffffffffffffffffff65fffffffffffffffffffffffffffffffffffffffffffffffffff000000fffffffffffffffffffff66fff000000000000000000000000
fffffffffffffffffff65ffffff77fffeeeeeeee00000fffffffffffffffffff000000ff077770ffffffffffffffffffff6765ff000000000000000000000000
fffffffffffffffffff65fffff7667ffeffffffe07070ffff0000fffffffffff077770ff007070ff000000ff00000fffff6665ff000000000000000000000000
f66ff66ffffffffff666555ff767657fefeeeefe07070fff077770fff0000fff007070ff077770ff077770ff07070ffffff55fff000000000000000000000000
f6ffff6ff6ffff5ffff66ffff766657fefeffefe077770ff077770ff077770ff077770ff007770ff007070ff07070ffff6ffff5f000000000000000000000000
fffffffff666555ff666555fff7557ffefeeeefe007070ff007070ff007070ff0077770ff077770f0777770f077770fff666555f000000000000000000000000
f6ffff6ffff66ffffff66ffffff77fffeffffffe077770ff0777770f077770fff070700ff070700f0707070f077770fffff66fff000000000000000000000000
f66ff66ff666555ff666555fffffffffeeeeeeee000000ff0000000f000000fff00000fff00000ff0000000f000000fff666555f000000000000000000000000
00000000000000b30000000000000000000000000000000000000000000000000000000000000000009900000000000000000000000000000000000000000000
00000000000000b30000000000000000000000000000000000000000000000000000000000000000097940000000000000000000000000000000000000000000
00000000000000b300000000000b0000000000000000000000000000000000000000000000000000099940000000000000000000000000000000000000000000
000000000000bbb333000000000b0000000000000000000000000000000000000000000000000000004400000000000000000000000000000000000000000000
00700000700000bb000077700bbbbb00077070700770077077700000000000070009000040077700900004007770077070007700000000000000000000000000
777770077700bbb333000000000b0000700070707070707007000000777700777009994440000000999444007000707070007070000000000000000000000000
00700000700000bb0000777000b0b000007077707070707007000000070700070000094000077700009900007070707070007070000000000000000000000000
070700000000bbb33300000000b0b000770070707700770007000000777700000009994440000000999444007770770077707700000000000000000000000000
00000000000000c10000000000000000000000000000000000000000000000000000000000000000008800000000000000000000000000000000000000000000
00000000000000c10000000000000000000000000000000000000000000000000000000000000000087820000000000000000000000000000000000000000000
00000000000000c100000000000c0000000000000000000000000000000000000000000000000000088820000000000000000000000000000000000000000000
000000000000ccc111000000000c0000000000000000000000000000000000000000000000000000002200000000000000000000000000000000000000000000
00700000700000cc000077700ccccc00777070707770777000000000000000070008000020077700800002007070777077707000000000000000000000000000
777770077700ccc111000000000c0000070070707770707000000000777700777008882220000000888222007070770070707000000000000000000000000000
00700000700000cc0000777000c0c000070070707070777000000000070700070000088000077700008800007770700077707000000000000000000000000000
070700000000ccc11100000000c0c000770007707070700000000000777700000008882220000000888222007070777070707770000000000000000000000000
00000000000000000000000000000000000000000000000000000000000000000000000000000000000000000000000000000000000000000000000000000000
00000000000000000000000000000000000000000000000000000000000000000000000000000000000000000000000000000000000000000000000000000000
00000000000000000000000000000000000000000000000000000000000000000000000000000000000000000000000000000000000000000000000000000000
00000000000000000000000000000000000000000000000000000000000000000000000000000000000000000000000000000000000000000000000000000000
00000000000000000000000000000000000000000000000000000000000000000000000000000000000000000000000000000000000000000000000000000000
00000000000000000000000000000000000000000000000000000000000000000000000000000000000000000000000000000000000000000000000000000000
00000000000000000000000000000000000000000000000000000000000000000000000000000000000000000000000000000000000000000000000000000000
00000000000000000000000000000000000000000000000000000000000000000000000000000000000000000000000000000000000000000000000000000000
00000000000000000000000000000000000000000000000000000000000000000000000000000000000000000000000000000000000000000000000000000000
00000000000000000000000000000000000000000000000000000000000000000000000000000000000000000000000000000000000000000000000000000000
00000000000000000000000000000000000000000000000000000000000000000000000000000000000000000000000000000000000000000000000000000000
00000000000000000000000000000000000000000000000000000000000000000000000000000000000000000000000000000000000000000000000000000000
00000000000000000000000000000000000000000000000000000000000000000000000000000000000000000000000000000000000000000000000000000000
00000000000000000000000000000000000000000000000000000000000000000000000000000000000000000000000000000000000000000000000000000000
00000000000000000000000000000000000000000000000000000000000000000000000000000000000000000000000000000000000000000000000000000000
00000000000000000000000000000000000000000000000000000000000000000000000000000000000000000000000000000000000000000000000000000000
00000000000000000000000000000000000000000000000000000000000000000000000000000000000000000000000000000000000000000000000000000000
00000000000000000000000000000000000000000000000000000000000000000000000000000000000000000000000000000000000000000000000000000000
00000000000000000000000000000000000000000000000000000000000000000000000000000000000000000000000000000000000000000000000000000000
00000000000000000000000000000000000000000000000000000000000000000000000000000000000000000000000000000000000000000000000000000000
00000000000000000000000000000000000000000000000000000000000000000000000000000000000000000000000000000000000000000000000000000000
00000000000000000000000000000000000000000000000000000000000000000000000000000000000000000000000000000000000000000000000000000000
00000000000000000000000000000000000000000000000000000000000000000000000000000000000000000000000000000000000000000000000000000000
00000000000000000000000000000000000000000000000000000000000000000000000000000000000000000000000000000000000000000000000000000000
00000000000000000000000000000000000000000000000000000000000000000000000000000000000000000000000000000000000000000000000000000000
00000000000000000000000000000000000000000000000000000000000000000000000000000000000000000000000000000000000000000000000000000000
00000000000000000000000000000000000000000000000000000000000000000000000000000000000000000000000000000000000000000000000000000000
00000000000000000000000000000000000000000000000000000000000000000000000000000000000000000000000000000000000000000000000000000000
00000000000000000000000000000000000000000000000000000000000000000000000000000000000000000000000000000000000000000000000000000000
00000000000000000000000000000000000000000000000000000000000000000000000000000000000000000000000000000000000000000000000000000000
00000000000000000000000000000000000000000000000000000000000000000000000000000000000000000000000000000000000000000000000000000000
00000000000000000000000000000000000000000000000000000000000000000000000000000000000000000000000000000000000000000000000000000000
00000000000000000000000000000000000000000000000000000000000000000000000000000000000000000000000000000000000000000000000000000000
00000000000000000000000000000000000000000000000000000000000000000000000000000000000000000000000000000000000000000000000000000000
00000000000000000000000000000000000000000000000000000000000000000000000000000000000000000000000000000000000000000000000000000000
00000000000000000000000000000000000000000000000000000000000000000000000000000000000000000000000000000000000000000000000000000000
00000000000000000000000000000000000000000000000000000000000000000000000000000000000000000000000000000000000000000000000000000000
00000000000000000000000000000000000000000000000000000000000000000000000000000000000000000000000000000000000000000000000000000000
00000000000000000000000000000000000000000000000000000000000000000000000000000000000000000000000000000000000000000000000000000000
00000000000000000000000000000000000000000000000000000000000000000000000000000000000000000000000000000000000000000000000000000000
00000000000000000000000000000000000000000000000000000000000000000000000000000000000000000000000000000000000000000000000000000000
00000000000000000000000000000000000000000000000000000000000000000000000000000000000000000000000000000000000000000000000000000000
00000000000000000000000000000000000000000000000000000000000000000000000000000000000000000000000000000000000000000000000000000000
00000000000000000000000000000000000000000000000000000000000000000000000000000000000000000000000000000000000000000000000000000000
00000000000000000000000000000000000000000000000000000000000000000000000000000000000000000000000000000000000000000000000000000000
00000000000000000000000000000000000000000000000000000000000000000000000000000000000000000000000000000000000000000000000000000000
00000000000000000000000000000000000000000000000000000000000000000000000000000000000000000000000000000000000000000000000000000000
00000000000000000000000000000000000000000000000000000000000000000000000000000000000000000000000000000000000000000000000000000000
00000000000000000000000000000000000000000000000000000000000000000000000000000000000000000000000000000000000000000000000000000000
00000000000000000000000000000000000000000000000000000000000000000000000000000000000000000000000000000000000000000000000000000000
00000000000000000000000000000000000000000000000000000000000000000000000000000000000000000000000000000000000000000000000000000000
00000000000000000000000000000000000000000000000000000000000000000000000000000000000000000000000000000000000000000000000000000000
00000000000000000000000000000000000000000000000000000000000000000000000000000000000000000000000000000000000000000000000000000000
00000000000000000000000000000000000000000000000000000000000000000000000000000000000000000000000000000000000000000000000000000000
00000000000000000000000000000000000000000000000000000000000000000000000000000000000000000000000000000000000000000000000000000000
00000000000000000000000000000000000000000000000000000000000000000000000000000000000000000000000000000000000000000000000000000000
00000000000000000000000000000000000000000000000000000000000000000000000000000000000000000000000000000000000000000000000000000000
00000000000000000000000000000000000000000000000000000000000000000000000000000000000000000000000000000000000000000000000000000000
00000000000000000000000000000000000000000000000000000000000000000000000000000000000000000000000000000000000000000000000000000000
00000000000000000000000000000000000000000000000000000000000000000000000000000000000000000000000000000000000000000000000000000000
00000000000000000000000000000000000000000000000000000000000000000000000000000000000000000000000000000000000000000000000000000000
00000000000000000000000000000000000000000000000000000000000000000000000000000000000000000000000000000000000000000000000000000000
00000000000000000000000000000000000000000000000000000000000000000000000000000000000000000000000000000000000000000000000000000000
00000000000000000000000000000000000000000000000000000000000000000000000000000000000000000000000000000000000000000000000000000000
00000000000000000000000000000000000000000000000000000000000000000000000000000000000000000000000000000000000000000000000000000000
00000000000000000000000000000000000000000000000000000000000000000000000000000000000000000000000000000000000000000000000000000000
00000000000000000000000000000000000000000000000000000000000000000000000000000000000000000000000000000000000000000000000000000000
00000000000000000000000000000000000000000000000000000000000000000000000000000000000000000000000000000000000000000000000000000000
00000000000000000000000000000000000000000000000000000000000000000000000000000000000000000000000000000000000000000000000000000000
00000000000000000000000000000000000000000000000000000000000000000000000000000000000000000000000000000000000000000000000000000000
00000000000000000000000000000000000000000000000000000000000000000000000000000000000000000000000000000000000000000000000000000000
00000000000000000000000000000000000000000000000000000000000000000000000000000000000000000000000000000000000000000000000000000000
00000000000000000000000000000000000000000000000000000000000000000000000000000000000000000000000000000000000000000000000000000000
00000000000000000000000000000000000000000000000000000000000000000000000000000000000000000000000000000000000000000000000000000000
00000000000000000000000000000000000000000000000000000000000000000000000000000000000000000000000000000000000000000000000000000000
00000000000000000000000000000000000000000000000000000000000000000000000000000000000000000000000000000000000000000000000000000000
00000000000000000000000000000000000000000000000000000000000000000000000000000000000000000000000000000000000000000000000000000000
00000000000000000000000000000000000000000000000000000000000000000000000000000000000000000000000000000000000000000000000000000000
00000000000000000000000000000000000000000000000000000000000000000000000000000000000000000000000000000000000000000000000000000000
00000000000000000000000000000000000000000000000000000000000000000000000000000000000000000000000000000000000000000000000000000000
00000000000000000000000000000000000000000000000000000000000000000000000000000000000000000000000000000000000000000000000000000000
00000000000000000000000000000000000000000000000000000000000000000000000000000000000000000000000000000000000000000000000000000000
00000000000000000000000000000000000000000000000000000000000000000000000000000000000000000000000000000000000000000000000000000000
00000000000000000000000000000000000000000000000000000000000000000000000000000000000000000000000000000000000000000000000000000000
00000000000000000000000000000000000000000000000000000000000000000000000000000000000000000000000000000000000000000000000000000000
00000000000000000000000000000000000000000000000000000000000000000000000000000000000000000000000000000000000000000000000000000000
00000000000000000000000000000000000000000000000000000000000000000000000000000000000000000000000000000000000000000000000000000000
00000000000000000000000000000000000000000000000000000000000000000000000000000000000000000000000000000000000000000000000000000000
00000000000000000000000000000000000000000000000000000000000000000000000000000000000000000000000000000000000000000000000000000000
00000000000000000000000000000000000000000000000000000000000000000000000000000000000000000000000000000000000000000000000000000000
00000000000000000000000000000000000000000000000000000000000000000000000000000000000000000000000000000000000000000000000000000000
00000000000000000000000000000000000000000000000000000000000000000000000000000000000000000000000000000000000000000000000000000000
00000000000000000000000000000000000000000000000000000000000000000000000000000000000000000000000000000000000000000000000000000000
00000000000000000000000000000000000000000000000000000000000000000000000000000000000000000000000000000000000000000000000000000000
00000000000000000000000000000000000000000000000000000000000000000000000000000000000000000000000000000000000000000000000000000000
00000000000000000000000000000000000000000000000000000000000000000000000000000000000000000000000000000000000000000000000000000000
__gff__
0000000000000000000000000000000000000000000000000000000000000000000000000000000000000000000000000000000000000000000000000000000000000000000000000000000000000000000000000000000000000000000000000000000000000000000000000000000000000000000000000000000000000000
0000000000000000000000000000000000000000000000000000000000000000000000000000000000000000000000000000000000000000000000000000000000000000000000000000000000000000000000000000000000000000000000000000000000000000000000000000000000000000000000000000000000000000
__map__
0000000000000000000000000000000000000000000000000000000000000000000000000000000000000000000000000000000000000000000000000000000000000000000000000000000000000000000000000000000000000000000000000000000000000000000000000000000000000000000000000000000000000000
0000000000000000000000000000000000000000000000000000000000000000000000000000000000000000000000000000000000000000000000000000000000000000000000000000000000000000000000000000000000000000000000000000000000000000000000000000000000000000000000000000000000000000
0000000000000000000000000000000000000000000000000000000000000000000000000000000000000000000000000000000000000000000000000000000000000000000000000000000000000000000000000000000000000000000000000000000000000000000000000000000000000000000000000000000000000000
0000000000000000000000000000000000000000000000000000000000000000000000000000000000000000000000000000000000000000000000000000000000000000000000000000000000000000000000000000000000000000000000000000000000000000000000000000000000000000000000000000000000000000
0000000000000000000000000000000000000000000000000000000000000000000000000000000000000000000000000000000000000000000000000000000000000000000000000000000000000000000000000000000000000000000000000000000000000000000000000000000000000000000000000000000000000000
0000000000000000000000000000000000000000000000000000000000000000000000000000000000000000000000000000000000000000000000000000000000000000000000000000000000000000000000000000000000000000000000000000000000000000000000000000000000000000000000000000000000000000
0000000000000000000000000000000000000000000000000000000000000000000000000000000000000000000000000000000000000000000000000000000000000000000000000000000000000000000000000000000000000000000000000000000000000000000000000000000000000000000000000000000000000000
0000000000000000000000000000000000000000000000000000000000000000000000000000000000000000000000000000000000000000000000000000000000000000000000000000000000000000000000000000000000000000000000000000000000000000000000000000000000000000000000000000000000000000
0000000000000000000000000000000000000000000000000000000000000000000000000000000000000000000000000000000000000000000000000000000000000000000000000000000000000000000000000000000000000000000000000000000000000000000000000000000000000000000000000000000000000000
0000000000000000000000000000000000000000000000000000000000000000000000000000000000000000000000000000000000000000000000000000000000000000000000000000000000000000000000000000000000000000000000000000000000000000000000000000000000000000000000000000000000000000
0000000000000000000000000000000000000000000000000000000000000000000000000000000000000000000000000000000000000000000000000000000000000000000000000000000000000000000000000000000000000000000000000000000000000000000000000000000000000000000000000000000000000000
0000000000000000000000000000000000000000000000000000000000000000000000000000000000000000000000000000000000000000000000000000000000000000000000000000000000000000000000000000000000000000000000000000000000000000000000000000000000000000000000000000000000000000
0000000000000000000000000000000000000000000000000000000000000000000000000000000000000000000000000000000000000000000000000000000000000000000000000000000000000000000000000000000000000000000000000000000000000000000000000000000000000000000000000000000000000000
0000000000000000000000000000000000000000000000000000000000000000000000000000000000000000000000000000000000000000000000000000000000000000000000000000000000000000000000000000000000000000000000000000000000000000000000000000000000000000000000000000000000000000
0000000000000000000000000000000000000000000000000000000000000000000000000000000000000000000000000000000000000000000000000000000000000000000000000000000000000000000000000000000000000000000000000000000000000000000000000000000000000000000000000000000000000000
0000000000000000000000000000000000000000000000000000000000000000000000000000000000000000000000000000000000000000000000000000000000000000000000000000000000000000000000000000000000000000000000000000000000000000000000000000000000000000000000000000000000000000
0000000000000000000000000000000000000000000000000000000000000000000000000000000000000000000000000000000000000000000000000000000000000000000000000000000000000000000000000000000000000000000000000000000000000000000000000000000000000000000000000000000000000000
0000000000000000000000000000000000000000000000000000000000000000000000000000000000000000000000000000000000000000000000000000000000000000000000000000000000000000000000000000000000000000000000000000000000000000000000000000000000000000000000000000000000000000
0000000000000000000000000000000000000000000000000000000000000000000000000000000000000000000000000000000000000000000000000000000000000000000000000000000000000000000000000000000000000000000000000000000000000000000000000000000000000000000000000000000000000000
0000000000000000000000000000000000000000000000000000000000000000000000000000000000000000000000000000000000000000000000000000000000000000000000000000000000000000000000000000000000000000000000000000000000000000000000000000000000000000000000000000000000000000
0000000000000000000000000000000000000000000000000000000000000000000000000000000000000000000000000000000000000000000000000000000000000000000000000000000000000000000000000000000000000000000000000000000000000000000000000000000000000000000000000000000000000000
0000000000000000000000000000000000000000000000000000000000000000000000000000000000000000000000000000000000000000000000000000000000000000000000000000000000000000000000000000000000000000000000000000000000000000000000000000000000000000000000000000000000000000
0000000000000000000000000000000000000000000000000000000000000000000000000000000000000000000000000000000000000000000000000000000000000000000000000000000000000000000000000000000000000000000000000000000000000000000000000000000000000000000000000000000000000000
0000000000000000000000000000000000000000000000000000000000000000000000000000000000000000000000000000000000000000000000000000000000000000000000000000000000000000000000000000000000000000000000000000000000000000000000000000000000000000000000000000000000000000
0000000000000000000000000000000000000000000000000000000000000000000000000000000000000000000000000000000000000000000000000000000000000000000000000000000000000000000000000000000000000000000000000000000000000000000000000000000000000000000000000000000000000000
0000000000000000000000000000000000000000000000000000000000000000000000000000000000000000000000000000000000000000000000000000000000000000000000000000000000000000000000000000000000000000000000000000000000000000000000000000000000000000000000000000000000000000
0000000000000000000000000000000000000000000000000000000000000000000000000000000000000000000000000000000000000000000000000000000000000000000000000000000000000000000000000000000000000000000000000000000000000000000000000000000000000000000000000000000000000000
0000000000000000000000000000000000000000000000000000000000000000000000000000000000000000000000000000000000000000000000000000000000000000000000000000000000000000000000000000000000000000000000000000000000000000000000000000000000000000000000000000000000000000
0000000000000000000000000000000000000000000000000000000000000000000000000000000000000000000000000000000000000000000000000000000000000000000000000000000000000000000000000000000000000000000000000000000000000000000000000000000000000000000000000000000000000000
0000000000000000000000000000000000000000000000000000000000000000000000000000000000000000000000000000000000000000000000000000000000000000000000000000000000000000000000000000000000000000000000000000000000000000000000000000000000000000000000000000000000000000
0000000000000000000000000000000000000000000000000000000000000000000000000000000000000000000000000000000000000000000000000000000000000000000000000000000000000000000000000000000000000000000000000000000000000000000000000000000000000000000000000000000000000000
0000000000000000000000000000000000000000000000000000000000000000000000000000000000000000000000000000000000000000000000000000000000000000000000000000000000000000000000000000000000000000000000000000000000000000000000000000000000000000000000000000000000000000
